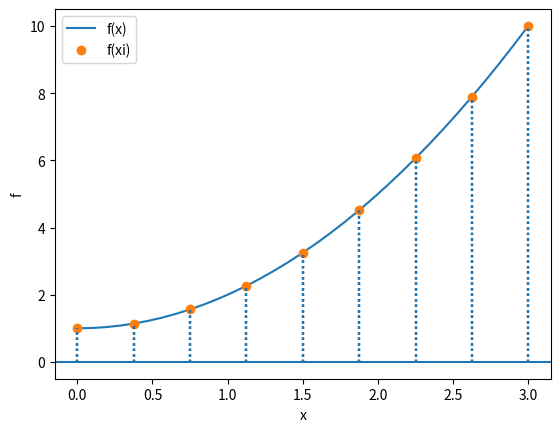

Source code (Python):
# Integración: Regla Simpson 1/3
import numpy as np
import matplotlib.pyplot as plt

# INGRESO:
fx = lambda x: x**2 + 1

# intervalo de integración
a = 0
b = 3
tramos = 8

# Validar cantidad de tramos pares
esimpar = tramos%2
while (esimpar == 1):
    print('tramos: ',tramos)
    tramos = int(input('tramos debe ser par: '))
    esimpar = tramos%2

# PROCEDIMIENTO
# Regla de Simpson 1/3
h = (b-a)/tramos
xi = a
area = 0
for i in range(0,tramos,2):
    deltaA = (h/3)*(fx(xi)+4*fx(xi+h)+fx(xi+2*h))
    area = area + deltaA
    xi = xi + 2*h

# SALIDA
print('tramos:', tramos)
print('Integral: ', area)

# GRAFICA
# fx suave aumentando muestras
muestrasfxSuave = 4*tramos + 1
xk = np.linspace(a,b,muestrasfxSuave)
fk = fx(xk)
#plt.fill_between(xj,0,fj, color='g')
plt.plot(xk,fk, label='f(x)')

# fx muestras por tramo
muestras = tramos + 1
xi = np.linspace(a,b,muestras)
fi = fx(xi)
fi0 = np.zeros(muestras) # linea base
plt.plot(xi,fi,'o', label='f(xi)')
for i in range(0,muestras,1):
    plt.vlines(xi,fi0,fi,linestyle='dotted')
plt.axhline(0)
plt.xlabel('x')
plt.ylabel('f')
plt.legend()
plt.show()